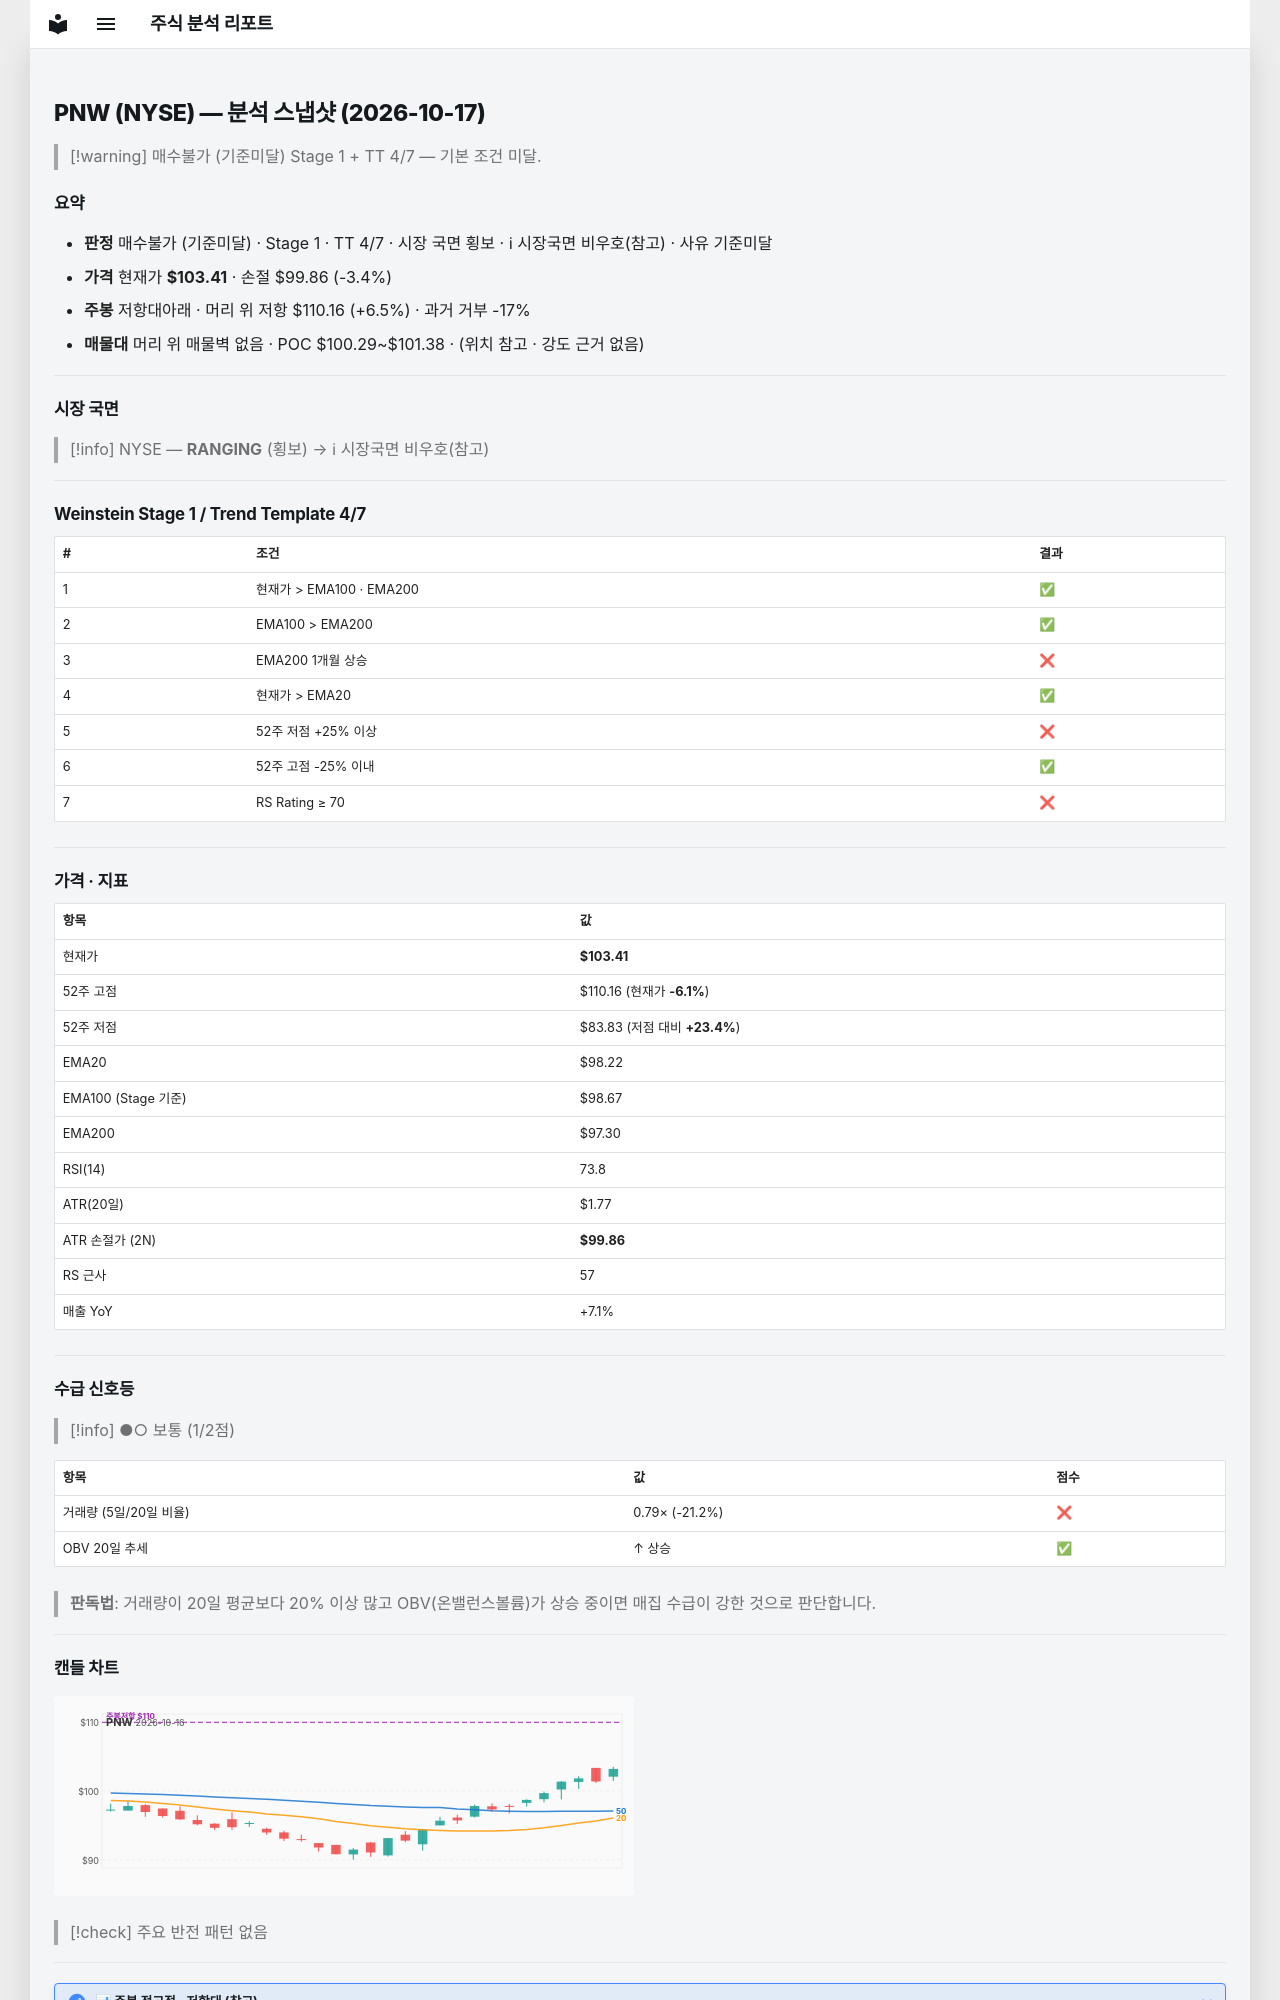

repository: soloandco/stock-reports · page: snapshots/PNW-2026-10-17/index.html · generator: mkdocs

---
type: analysis-snapshot
title: PNW 분석 스냅샷
ticker: PNW
market: NYSE
created: 2026-10-17
updated: 2026-10-17
bar-date: 2026-10-16
verdict: 매수불가
verdict-reason: 기준미달
real-rr: 1.90
sma50-gap-pct: 5.3
weekly-position: 저항대아래
weekly-overhead-price: 110.16
weekly-overhead-pct: 6.5
stage: 1
trend-template-score: 4
tt-max: 7
ma-set: ema-20-100-200
price: 103.41000366210938
stop-price: 99.86304021532159
market-regime: RANGING
supply-demand-score: 1/2
supply-demand-label: 보통
status: tracking
tags:
  - stock-agent
  - watchlist
  - PNW
  - analysis
related:
  - "[[analysis-template]]"
---

# PNW (NYSE) — 분석 스냅샷 (2026-10-17)

> [!warning] 매수불가 (기준미달)
> Stage 1 + TT 4/7 — 기본 조건 미달.

## 요약

- **판정** 매수불가 (기준미달) · Stage 1 · TT 4/7 · 시장 국면 횡보 · ℹ 시장국면 비우호(참고) · 사유 기준미달
- **가격** 현재가 **$103.41** · 손절 $99.86 (-3.4%)
- **주봉** 저항대아래 · 머리 위 저항 $110.16 (+6.5%) · 과거 거부 -17%
- **매물대** 머리 위 매물벽 없음 · POC $100.29~$101.38 · (위치 참고 · 강도 근거 없음)

---

## 시장 국면

> [!info] NYSE — **RANGING** (횡보) → ℹ 시장국면 비우호(참고)

---

## Weinstein Stage 1 / Trend Template 4/7

| # | 조건 | 결과 |
|---|------|------|
| 1 | 현재가 > EMA100 · EMA200 | ✅ |
| 2 | EMA100 > EMA200 | ✅ |
| 3 | EMA200 1개월 상승 | ❌ |
| 4 | 현재가 > EMA20 | ✅ |
| 5 | 52주 저점 +25% 이상 | ❌ |
| 6 | 52주 고점 -25% 이내 | ✅ |
| 7 | RS Rating ≥ 70 | ❌ |

---

## 가격 · 지표

| 항목 | 값 |
|------|---|
| 현재가 | **$103.41** |
| 52주 고점 | $110.16 (현재가 **-6.1%**) |
| 52주 저점 | $83.83 (저점 대비 **+23.4%**) |
| EMA20 | $98.22 |
| EMA100 (Stage 기준) | $98.67 |
| EMA200 | $97.30 |
| RSI(14) | 73.8 |
| ATR(20일) | $1.77 |
| ATR 손절가 (2N) | **$99.86** |
| RS 근사 | 57 |
| 매출 YoY | +7.1% |

---
## 수급 신호등

> [!info] ●○ 보통 (1/2점)

| 항목 | 값 | 점수 |
|------|------|------|
| 거래량 (5일/20일 비율) | 0.79× (-21.2%) | ❌ |
| OBV 20일 추세 | ↑ 상승 | ✅ |

> **판독법**: 거래량이 20일 평균보다 20% 이상 많고 OBV(온밸런스볼륨)가 상승 중이면 매집 수급이 강한 것으로 판단합니다.

---
